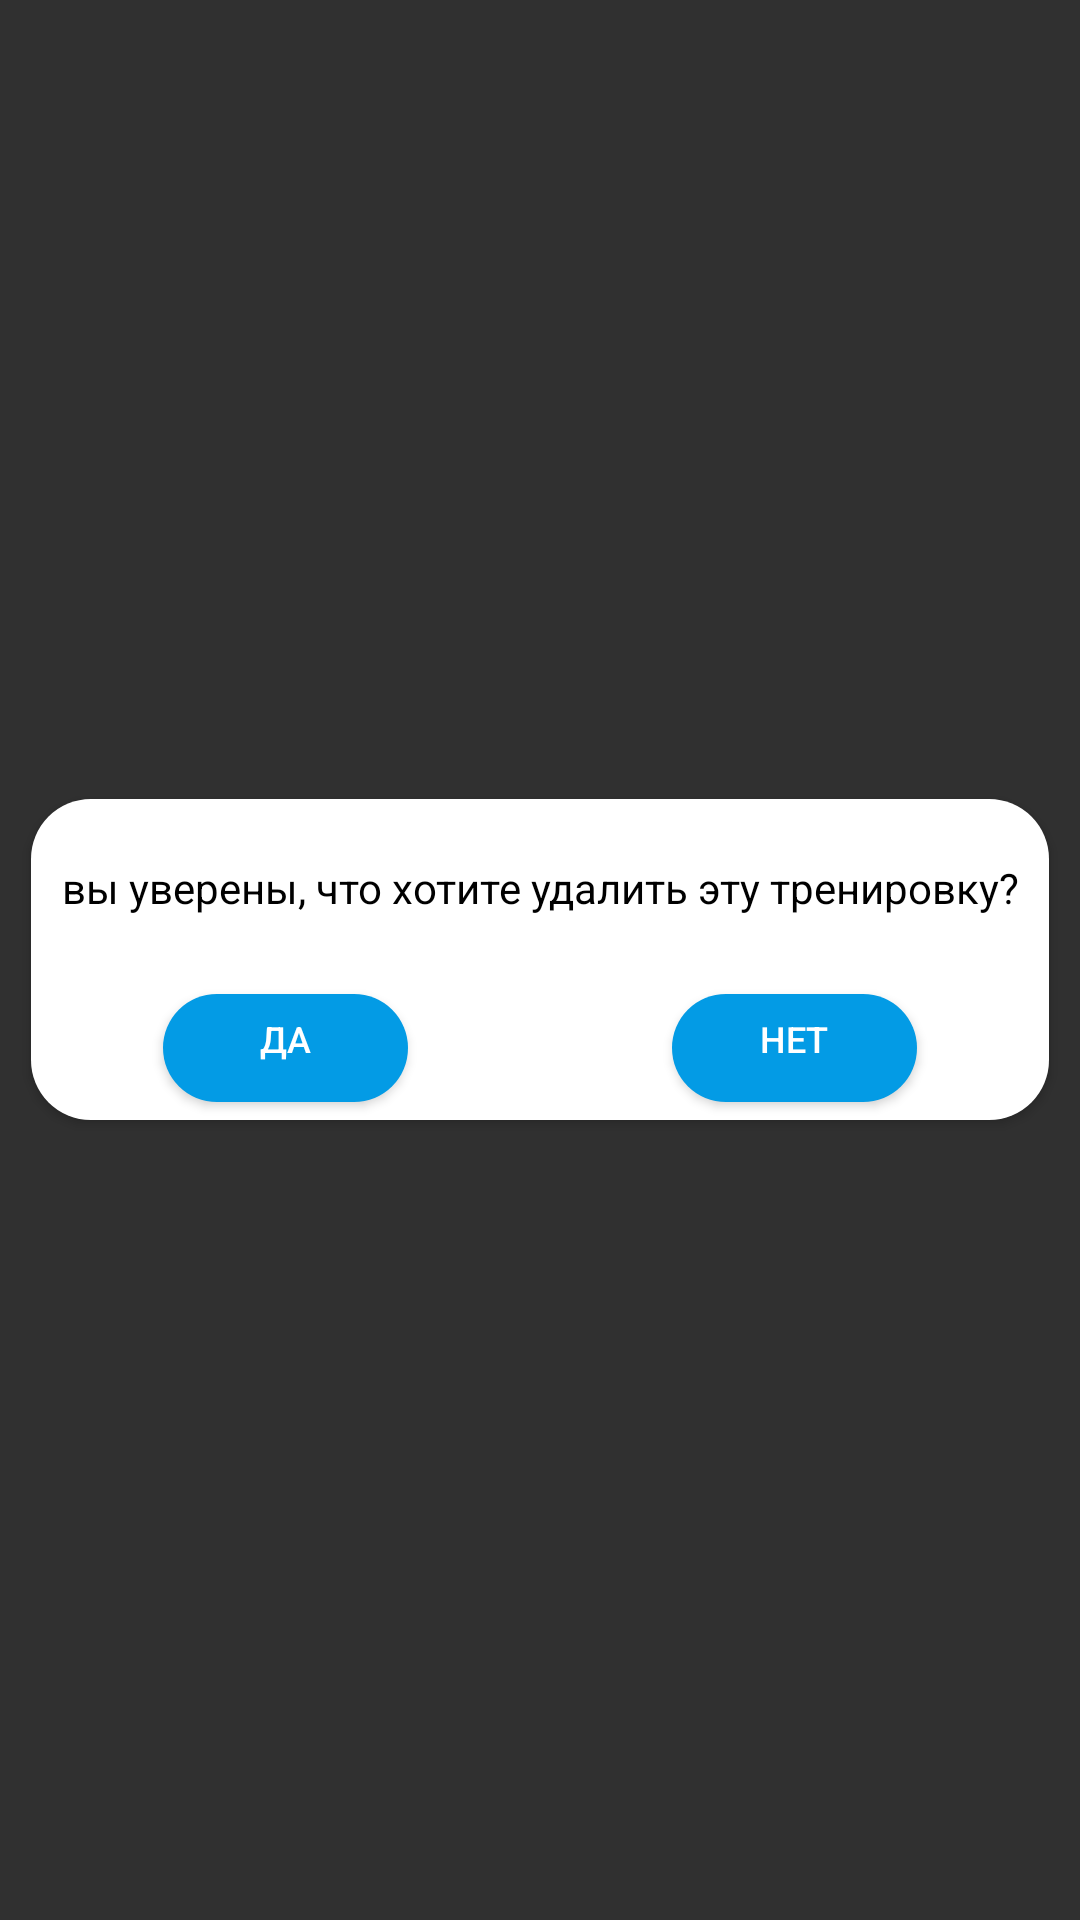

The Android layout XML behind this screen, and the referenced resources:
<!-- AndroidManifest.xml: application theme Theme.TrainingConstructor -->
<!-- res/layout/no_yes_alert_dialog.xml -->
<?xml version="1.0" encoding="utf-8"?>
<RelativeLayout xmlns:android="http://schemas.android.com/apk/res/android"
    android:layout_width="wrap_content"
    android:layout_height="wrap_content"
    xmlns:app="http://schemas.android.com/apk/res-auto"
    android:gravity="center"
    android:background="@drawable/empty_background">



    <androidx.cardview.widget.CardView
        android:layout_width="wrap_content"
        android:layout_height="wrap_content"
        app:cardCornerRadius="20dp">
        <LinearLayout
            android:layout_width="match_parent"
            android:layout_height="wrap_content"
            android:orientation="vertical"
            android:gravity="center"
            android:background="@color/white">

            <TextView
                android:id="@+id/text"
                android:layout_width="wrap_content"
                android:layout_height="wrap_content"
                android:layout_marginVertical="20dp"
                android:layout_marginHorizontal="10dp"
                android:text="вы уверены, что хотите удалить эту тренировку?"
                android:textColor="@color/black"
                android:layout_centerVertical="true"
                android:layout_centerHorizontal="true"
                android:gravity="center"/>

            <TableRow
                android:layout_width="match_parent"
                android:layout_height="wrap_content"
                android:layout_alignParentBottom="true"
                android:orientation="horizontal">

                <Button
                    android:id="@+id/button_yes"
                    android:layout_width="wrap_content"
                    android:layout_height="wrap_content"
                    android:layout_weight="1"
                    android:textSize="12dp"
                    android:gravity="center"
                    android:layout_gravity="center"
                    android:layout_marginHorizontal="40dp"
                    android:background="@drawable/btn_rounder_corner"
                    android:text="да" />

                <Button
                    android:id="@+id/button_no"
                    android:layout_width="wrap_content"
                    android:layout_height="wrap_content"
                    android:layout_weight="1"
                    android:textSize="12dp"
                    android:gravity="center"
                    android:layout_gravity="center"
                    android:layout_marginHorizontal="40dp"
                    android:background="@drawable/btn_rounder_corner"
                    android:text="нет" />

            </TableRow>

        </LinearLayout>
    </androidx.cardview.widget.CardView>


</RelativeLayout>
<!-- resources referenced by this layout -->
<resources>
  <color name="black">#FF000000</color>
  <color name="white">#FFFFFF</color>
  <!-- drawable btn_rounder_corner (drawable) -->
  <?xml version="1.0" encoding="utf-8"?>
  <inset xmlns:android="http://schemas.android.com/apk/res/android"
      android:insetBottom="6dp"
      android:insetLeft="4dp"
      android:insetRight="4dp"
      android:insetTop="6dp">
      <ripple android:color="?attr/colorControlHighlight">
          <item>
              <shape android:shape="rectangle"
                  android:tint="@color/blue">
                  <corners android:radius="20dp"/>
                  <solid android:color="#1a237e"/>
                  <padding android:bottom="6dp"/>
              </shape>
          </item>
      </ripple>
  </inset>
  <!-- drawable empty_background (drawable) -->
  <?xml version="1.0" encoding="utf-8"?>
  <selector xmlns:android="http://schemas.android.com/apk/res/android">
  
      <ripple android:color="?attr/colorControlHighlight">
          <item>
              <shape android:shape="rectangle"
                  android:tint="#00FFFFFF">
                  <corners android:radius="20dp"/>
                  <solid android:color="#00FFFFFF"/>
                  <padding android:bottom="6dp"/>
              </shape>
          </item>
      </ripple>
  
  </selector>
  <style name="Theme.TrainingConstructor" parent="Theme.AppCompat.NoActionBar">
          
          <item name="colorPrimary">@color/purple_500</item>
          <item name="colorPrimaryVariant">@color/black</item>
          <item name="colorOnPrimary">@color/black</item>
          
          <item name="colorSecondary">@color/teal_200</item>
          <item name="colorSecondaryVariant">@color/teal_700</item>
          <item name="colorOnSecondary">@color/black</item>
          <item name="colorAccent">@color/blue</item>
          
          <item name="android:statusBarColor" tools:targetApi="l">?attr/colorPrimaryVariant</item>
          
      </style>
  <color name="blue">#039BE5</color>
  <color name="purple_500">#FF6200EE</color>
  <color name="teal_200">#2262E1</color>
  <color name="teal_700">#053DC8</color>
</resources>
